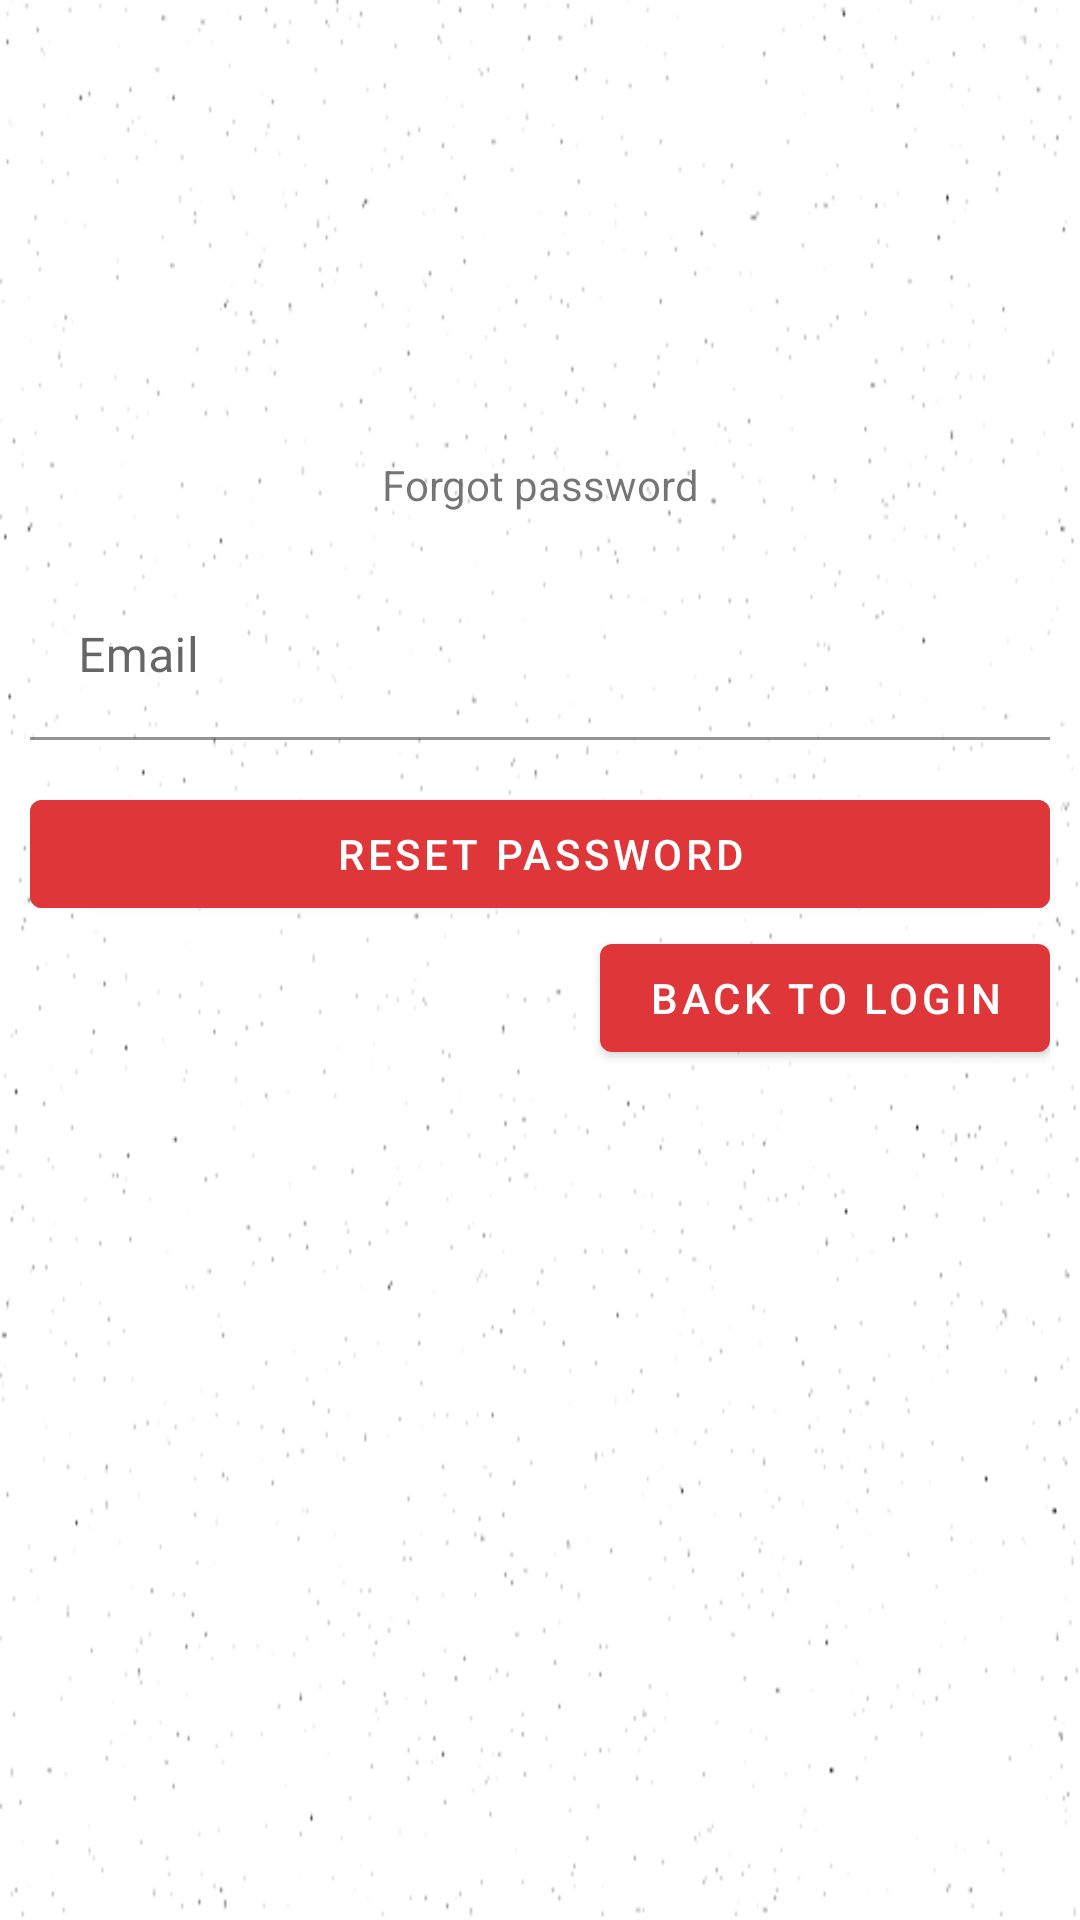

Layout XML and referenced resources for this Android screen:
<!-- AndroidManifest.xml: application theme AppTheme -->
<!-- res/layout/forgot_password_fragment.xml -->
<?xml version="1.0" encoding="utf-8"?>
<ScrollView xmlns:android="http://schemas.android.com/apk/res/android"
    xmlns:app="http://schemas.android.com/apk/res-auto"
    xmlns:tools="http://schemas.android.com/tools"
    android:layout_width="match_parent"
    android:layout_height="match_parent"
    android:background="@drawable/backgroud_img"
    android:isScrollContainer="false"
    tools:context=".ui.user.forgotPassword.ForgotPasswordFragment">

    <LinearLayout
        android:layout_width="match_parent"
        android:layout_height="wrap_content"
        android:orientation="horizontal">

        <androidx.constraintlayout.widget.ConstraintLayout
            android:layout_width="match_parent"
            android:layout_height="match_parent">

            
            <androidx.constraintlayout.widget.ConstraintLayout
                android:id="@+id/resetPasswordLayout"
                android:layout_width="match_parent"
                android:layout_height="match_parent"
                android:paddingStart="10dp"
                android:paddingEnd="10dp"
                app:layout_constraintEnd_toEndOf="parent"
                app:layout_constraintStart_toStartOf="parent"
                app:layout_constraintTop_toTopOf="parent"
                app:layout_constraintBottom_toBottomOf="parent">

                <androidx.appcompat.widget.AppCompatImageView
                    android:id="@+id/imgResetIcon"
                    android:layout_width="252dp"
                    android:layout_height="128dp"
                    android:layout_marginTop="24dp"
                    android:src="@drawable/ic_password"
                    android:tint="#000000"
                    app:layout_constraintEnd_toEndOf="parent"
                    app:layout_constraintStart_toStartOf="parent"
                    app:layout_constraintTop_toTopOf="parent" />

                <com.google.android.material.textview.MaterialTextView
                    android:id="@+id/txtForgotPassword"
                    android:layout_width="wrap_content"
                    android:layout_height="wrap_content"
                    android:text="@string/frag_reset_password_textview_forgot_password"
                    app:layout_constraintEnd_toEndOf="parent"
                    app:layout_constraintStart_toStartOf="parent"
                    app:layout_constraintTop_toBottomOf="@+id/imgResetIcon" />

                
                <com.google.android.material.textfield.TextInputLayout
                    android:id="@+id/inputLayoutEmail"
                    android:layout_width="match_parent"
                    android:layout_height="wrap_content"
                    app:layout_constraintEnd_toEndOf="parent"
                    app:layout_constraintStart_toStartOf="parent"
                    app:layout_constraintTop_toBottomOf="@+id/txtForgotPassword"
                    app:startIconDrawable="@drawable/ic_email">

                    <com.google.android.material.textfield.TextInputEditText
                        android:id="@+id/edtEmail"
                        android:layout_width="match_parent"
                        android:layout_height="wrap_content"
                        android:layout_marginTop="20dp"
                        android:background="#1Affffff"
                        android:hint="@string/textinput_hint_email"
                        android:imeOptions="actionDone"
                        android:inputType="textEmailAddress"/>

                </com.google.android.material.textfield.TextInputLayout>

                
                <com.google.android.material.button.MaterialButton
                    android:id="@+id/btnResetPassword"
                    android:layout_width="0dp"
                    android:layout_height="wrap_content"
                    android:layout_marginTop="14dp"
                    android:backgroundTint="@color/colorPrimary"
                    android:text="@string/frag_reset_password_btn_reset_password"
                    app:layout_constraintEnd_toEndOf="parent"
                    app:layout_constraintStart_toStartOf="parent"
                    app:layout_constraintTop_toBottomOf="@+id/inputLayoutEmail" />

                <com.google.android.material.button.MaterialButton
                    android:id="@+id/txtBackToLogin"
                    android:layout_width="wrap_content"
                    android:layout_height="wrap_content"
                    android:text="@string/frag_reset_password_btn_back_to_login"
                    android:textSize="14sp"
                    app:layout_constraintEnd_toEndOf="parent"
                    app:layout_constraintTop_toBottomOf="@id/btnResetPassword" />

            </androidx.constraintlayout.widget.ConstraintLayout>

        </androidx.constraintlayout.widget.ConstraintLayout>

    </LinearLayout>

</ScrollView>
<!-- resources referenced by this layout -->
<resources>
  <color name="colorPrimary">#df3739</color>
  <!-- drawable backgroud_img: png bitmap (drawable, 11169 bytes) -->
  <string name="frag_reset_password_btn_back_to_login">Back to login</string>
  <string name="frag_reset_password_btn_reset_password">Reset Password</string>
  <string name="frag_reset_password_textview_forgot_password">Forgot password</string>
  <string name="textinput_hint_email">Email</string>
  <style name="AppTheme" parent="Theme.MaterialComponents.Light.DarkActionBar">
          
          <item name="colorPrimary">@color/colorPrimary</item>
          <item name="colorPrimaryDark">@color/colorPrimaryDark</item>
          <item name="colorAccent">@color/colorAccent</item>
                  
          <item name="windowActionBar">false</item>
          <item name="windowNoTitle">true</item>
      </style>
  <color name="colorPrimaryDark">#a60012</color>
  <color name="colorAccent">#377cdf</color>
</resources>
